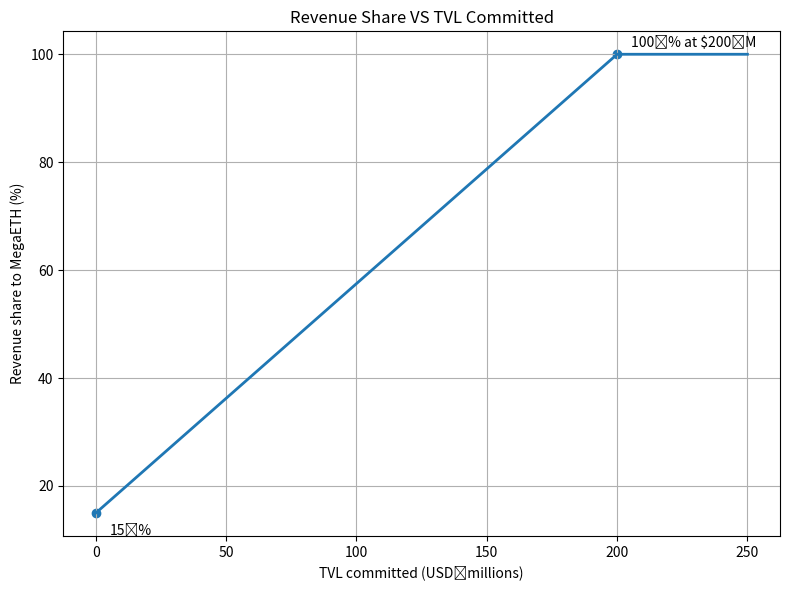

The script that saved this image:
import numpy as np
import matplotlib.pyplot as plt

# --- parameters -----------------------------------------------------------
tvl_cap_m = 250                       # range shown on the x‑axis (USD millions)
step_pct   = 0.425                    # %‑points of revenue per $1 M TVL
floor_pct  = 15                       # minimum share MegaETH always receives
full_pct   = 100                      # cap at 100 %
full_tvl_m = 200                      # TVL (USD millions) where share hits 100 %

# --- data -----------------------------------------------------------------
tvl_m = np.linspace(0, tvl_cap_m, tvl_cap_m + 1)        # x‑axis: 0 … 250 M
share_pct = np.minimum(full_pct, floor_pct + step_pct * tvl_m)

# --- plot -----------------------------------------------------------------
plt.figure(figsize=(8, 6))
plt.plot(tvl_m, share_pct, linewidth=2)
plt.scatter([0, full_tvl_m], [floor_pct, full_pct])     # anchor points

# annotate the anchors
plt.annotate("15 %", (0, floor_pct),  textcoords="offset points", xytext=(10, -15))
plt.annotate("100 % at $200 M", (full_tvl_m, full_pct), textcoords="offset points",
             xytext=(10, 5))

# cosmetics
plt.xlabel("TVL committed (USD millions)")
plt.ylabel("Revenue share to MegaETH (%)")
plt.title("Revenue Share VS TVL Committed")
plt.grid(True)
plt.tight_layout()

# save a hi‑res copy and display
plt.savefig("revenue_share_schedule.png", dpi=300)
plt.show()
